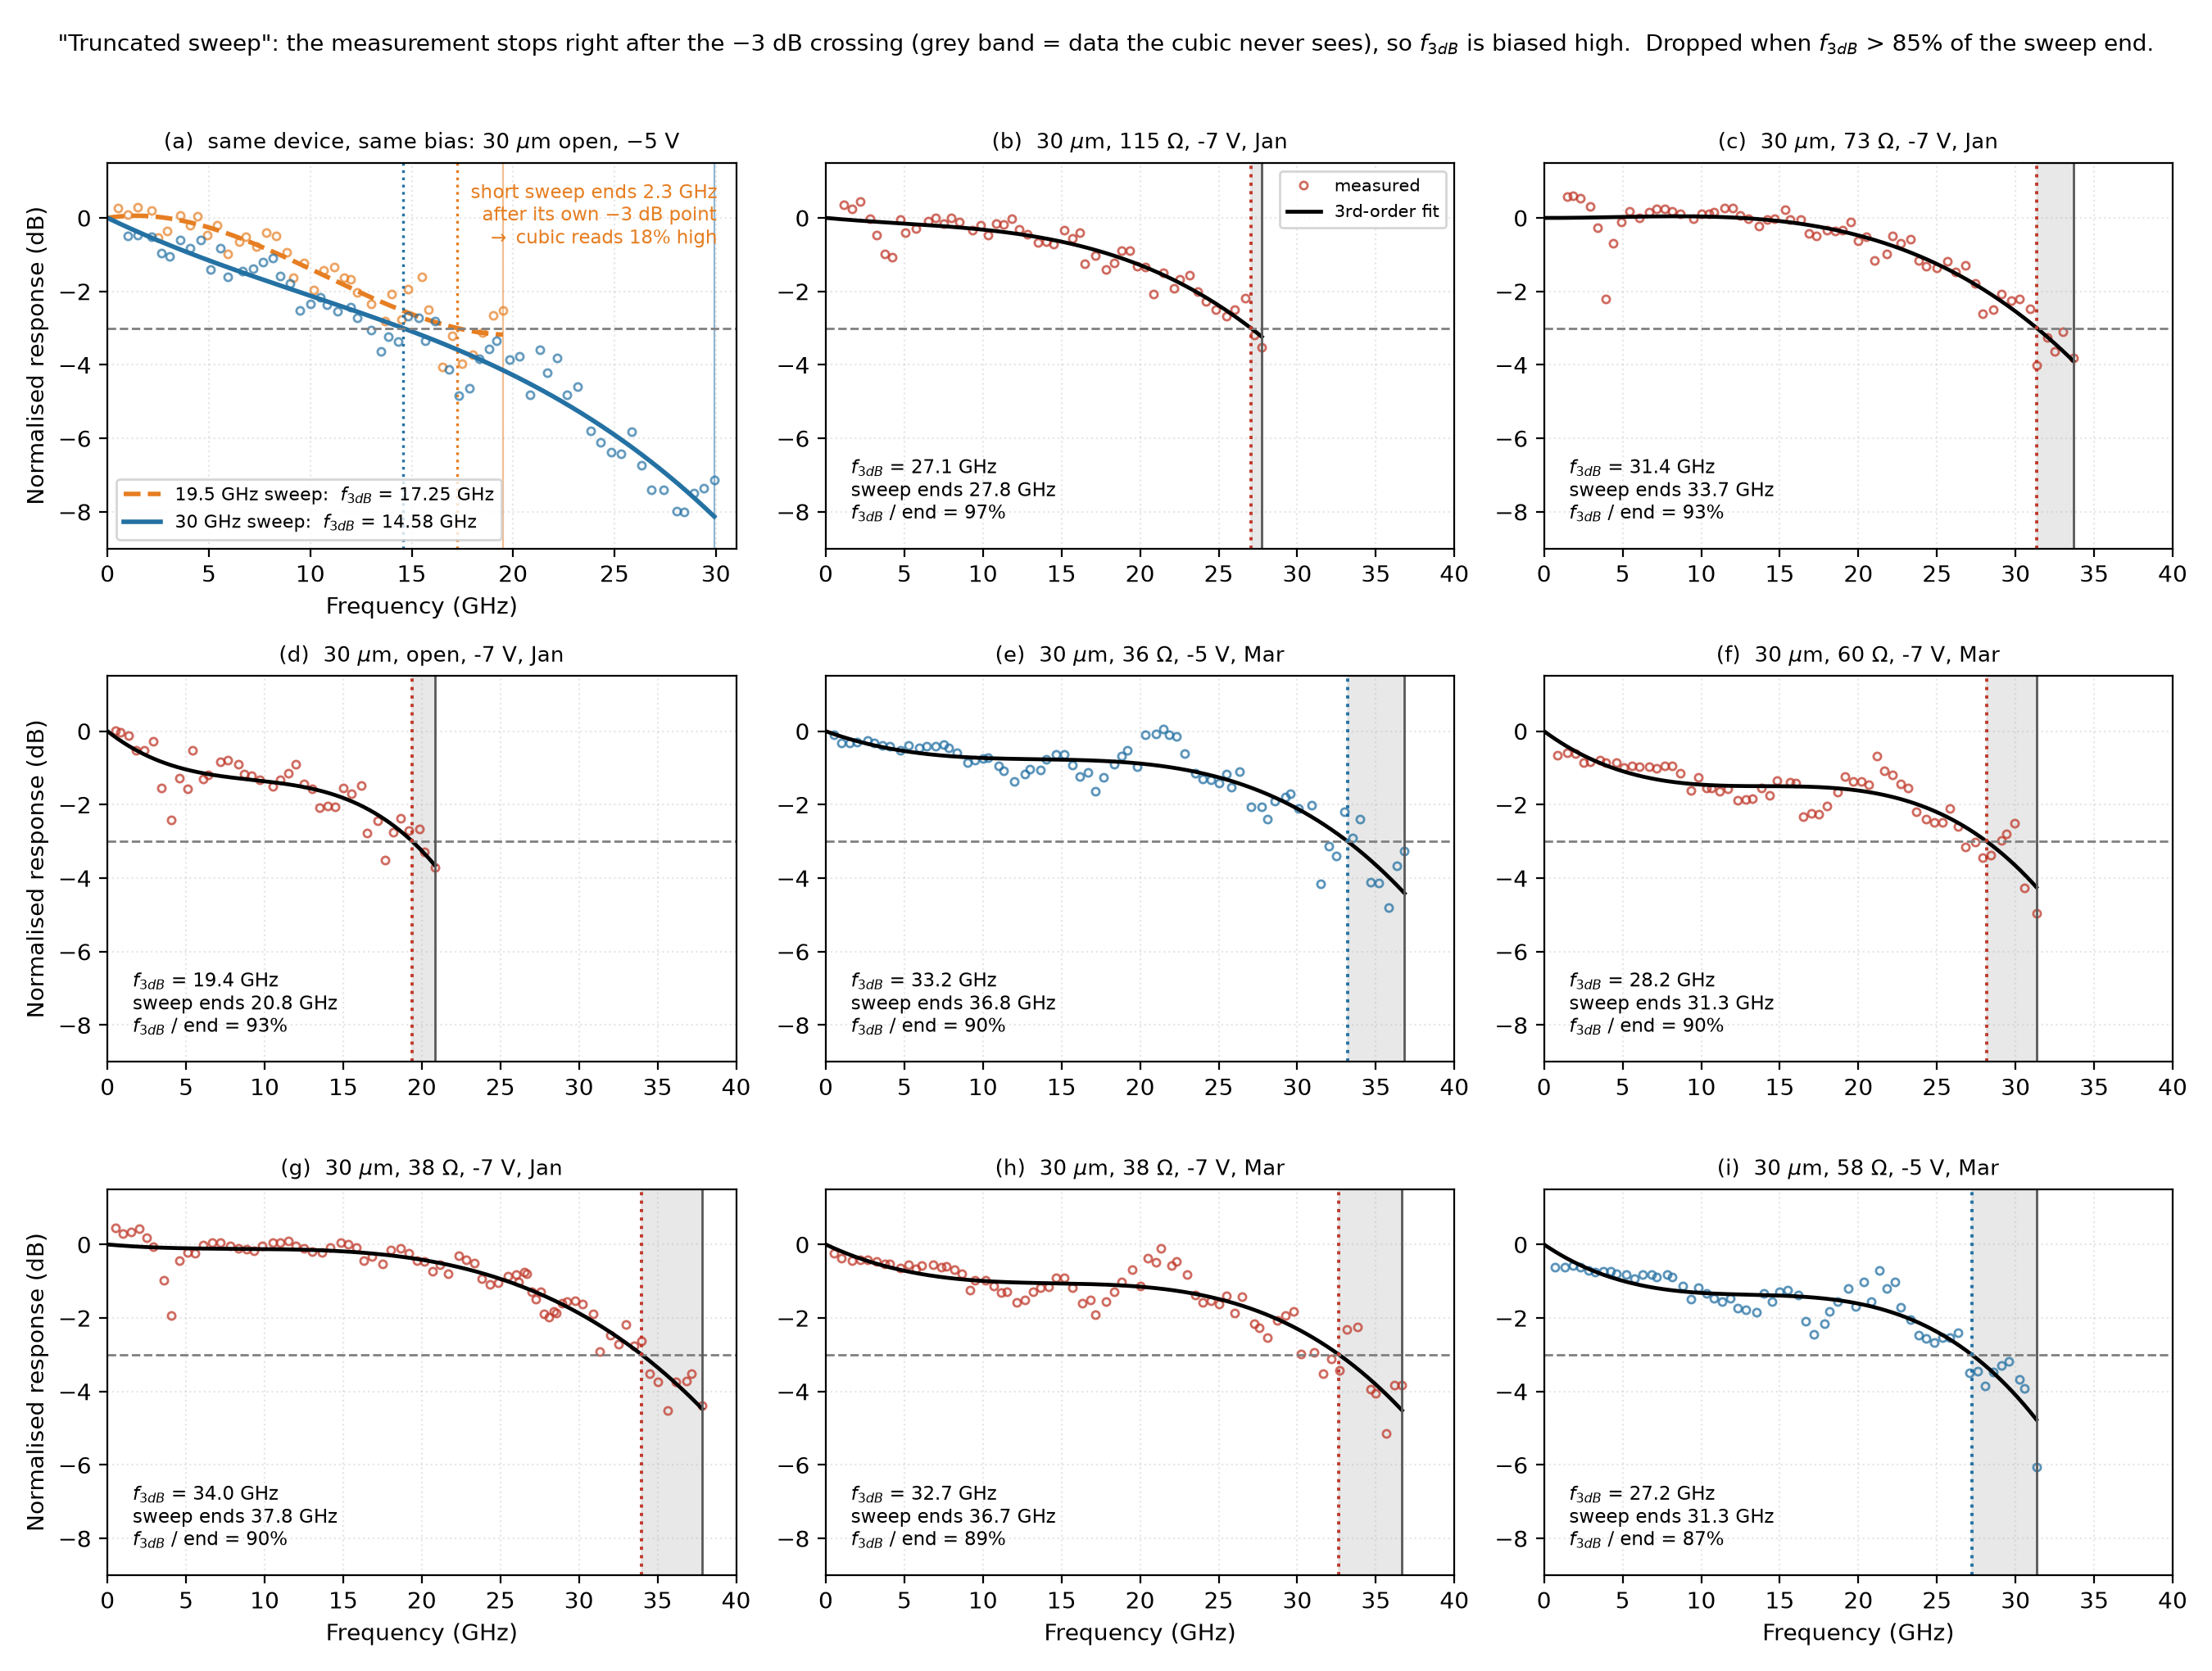

Reproduce this figure in Python.
"""What "truncated sweep" means, shown on the data.

(a) the same 30 um open device at -5 V measured with a 19.5 GHz sweep and a
    30 GHz sweep: the cubic fitted to the short sweep puts f_3dB 18% higher.
(b)-(i) the eight 25/30 um sheets dropped from the f_T fit: in each, the
    measured -3 dB crossing sits within the last 3-13% of the sweep, so the
    cubic has no data beyond the roll-off to constrain its curvature.
"""
import os, numpy as np, pandas as pd
import matplotlib
matplotlib.use('Agg')
import matplotlib.pyplot as plt

src = open('ft_userbw.py').read().split('fg = np.linspace(1e6, 200e9')[0]
exec(src)          # PAIR, sheet_path, FRAC_MAX

def load(sheet):
    df = pd.read_excel(sheet_path(sheet), header=14)
    f = pd.to_numeric(df.iloc[:, 0], errors='coerce').values
    p = pd.to_numeric(df.iloc[:, 6], errors='coerce').values
    m = np.isfinite(f) & np.isfinite(p) & (f > 0) & (p < 0)
    f, p = f[m], p[m]
    o = np.argsort(f, kind='stable'); f, p = f[o], p[o]
    k = np.concatenate([[True], np.diff(f) > 1e-6])
    return f[k], p[k]

def poly_f3(f, p):
    c = np.polyfit(f, p, 3); ref = np.polyval(c, 0.0)
    ff = np.linspace(0, f[-1], 40001); pp = np.polyval(c, ff) - ref
    i = np.where(pp <= -3.0)[0]
    f3 = np.nan
    if len(i) and i[0] > 0:
        j = i[0]; f3 = float(np.interp(-3.0, [pp[j], pp[j-1]], [ff[j], ff[j-1]]))
    return c, ref, f3

t = pd.read_csv('ft_userbw.csv')
drop = t[(t.D != 40) & (~t.ok) & np.isfinite(t.frac)].sort_values('frac',
                                                                    ascending=False)
lookup = {(D, V, lab, camp): sheet for D, V, lab, camp, s11, sheet, _ in PAIR}

CV = {-3: '#7d3c98', -5: '#2471a3', -7: '#c0392b'}
fig, axs = plt.subplots(3, 3, figsize=(13.5, 10.2))
axs = axs.ravel()

# ── (a) the demonstration pair ────────────────────────────────────────────
ax = axs[0]
A = 'data_PD0008_1/Bandwidth/30um/Figure_03_27_2026/WO'
for sheet, ls, lab in (('data_bw_user/Bias_5V_Iph_1mA_30um_WO_1.xlsx', '--',
                        '19.5 GHz sweep'),
                       (f'{A}/Bias_-5V_Iph_1mA_30GHz.xlsx', '-', '30 GHz sweep')):
    f, p = load(sheet); c, ref, f3 = poly_f3(f, p)
    col = '#e67e22' if ls == '--' else '#2471a3'
    ax.plot(f, p - ref, 'o', ms=3.3, mfc='none', color=col, alpha=.7)
    ff = np.linspace(0, f[-1], 600)
    ax.plot(ff, np.polyval(c, ff) - ref, ls, color=col, lw=2.0,
            label=f'{lab}:  $f_{{3dB}}$ = {f3:.2f} GHz')
    ax.axvline(f3, color=col, ls=':', lw=1.2)
    ax.axvline(f[-1], color=col, lw=0.8, alpha=.5)
ax.axhline(-3, color='0.5', ls='--', lw=1.0)
ax.set_ylim(-9, 1.5); ax.set_xlim(0, 31)
ax.set_title('(a)  same device, same bias: 30 $\\mu$m open, $-5$ V', fontsize=9.5)
ax.set_xlabel('Frequency (GHz)'); ax.set_ylabel('Normalised response (dB)')
ax.legend(fontsize=8, loc='lower left'); ax.grid(alpha=.3, ls=':')
ax.annotate('short sweep ends 2.3 GHz\nafter its own $-3$ dB point\n'
            '$\\rightarrow$ cubic reads 18% high',
            xy=(0.97, 0.95), xycoords='axes fraction', ha='right', va='top',
            fontsize=8.2, color='#e67e22')

# ── (b)-(i) the dropped sheets ────────────────────────────────────────────
for ax, (_, r), tag in zip(axs[1:], drop.iterrows(), 'bcdefghi'):
    sheet = lookup[(r.D, r.V, r.lab, r.camp)]
    f, p = load(sheet); c, ref, f3 = poly_f3(f, p)
    col = CV[r.V]
    ax.plot(f, p - ref, 'o', ms=3.3, mfc='none', color=col, alpha=.75,
            label='measured')
    ff = np.linspace(0, f[-1], 600)
    ax.plot(ff, np.polyval(c, ff) - ref, '-', color='k', lw=1.7,
            label='3rd-order fit')
    ax.axhline(-3, color='0.5', ls='--', lw=1.0)
    ax.axvline(f3, color=col, ls=':', lw=1.4)
    ax.axvspan(f3, f[-1], color='0.85', alpha=.6, zorder=0)
    ax.axvline(f[-1], color='0.35', lw=1.0)
    ax.set_xlim(0, 40); ax.set_ylim(-9, 1.5)
    dev = 'open' if r['open'] else f'{r.Rm:.0f} $\\Omega$'
    ax.set_title(f'({tag})  30 $\\mu$m, {dev}, {r.V:.0f} V, {r.camp}',
                 fontsize=9.5)
    ax.annotate(f'$f_{{3dB}}$ = {f3:.1f} GHz\nsweep ends {f[-1]:.1f} GHz\n'
                f'$f_{{3dB}}$ / end = {r.frac:.0%}',
                xy=(0.04, 0.06), xycoords='axes fraction', va='bottom',
                fontsize=8.2)
    ax.grid(alpha=.3, ls=':')
    if tag == 'b':
        ax.legend(fontsize=7.5, loc='upper right')
for k, ax in enumerate(axs):
    if k % 3 == 0: ax.set_ylabel('Normalised response (dB)')
    if k >= 6: ax.set_xlabel('Frequency (GHz)')
fig.suptitle('"Truncated sweep": the measurement stops right after the $-3$ dB '
             'crossing (grey band = data the cubic never sees), so $f_{3dB}$ is '
             f'biased high.  Dropped when $f_{{3dB}}$ > {FRAC_MAX:.0%} of the sweep end.',
             fontsize=10)
fig.tight_layout(rect=[0, 0, 1, 0.965])
fig.savefig('ft_truncation_demo.png', dpi=200, facecolor='white')
print('wrote ft_truncation_demo.png')
print(drop[['D', 'V', 'lab', 'camp', 'f3', 'fmax', 'frac']].to_string(
      index=False, float_format=lambda v: f'{v:.2f}'))
